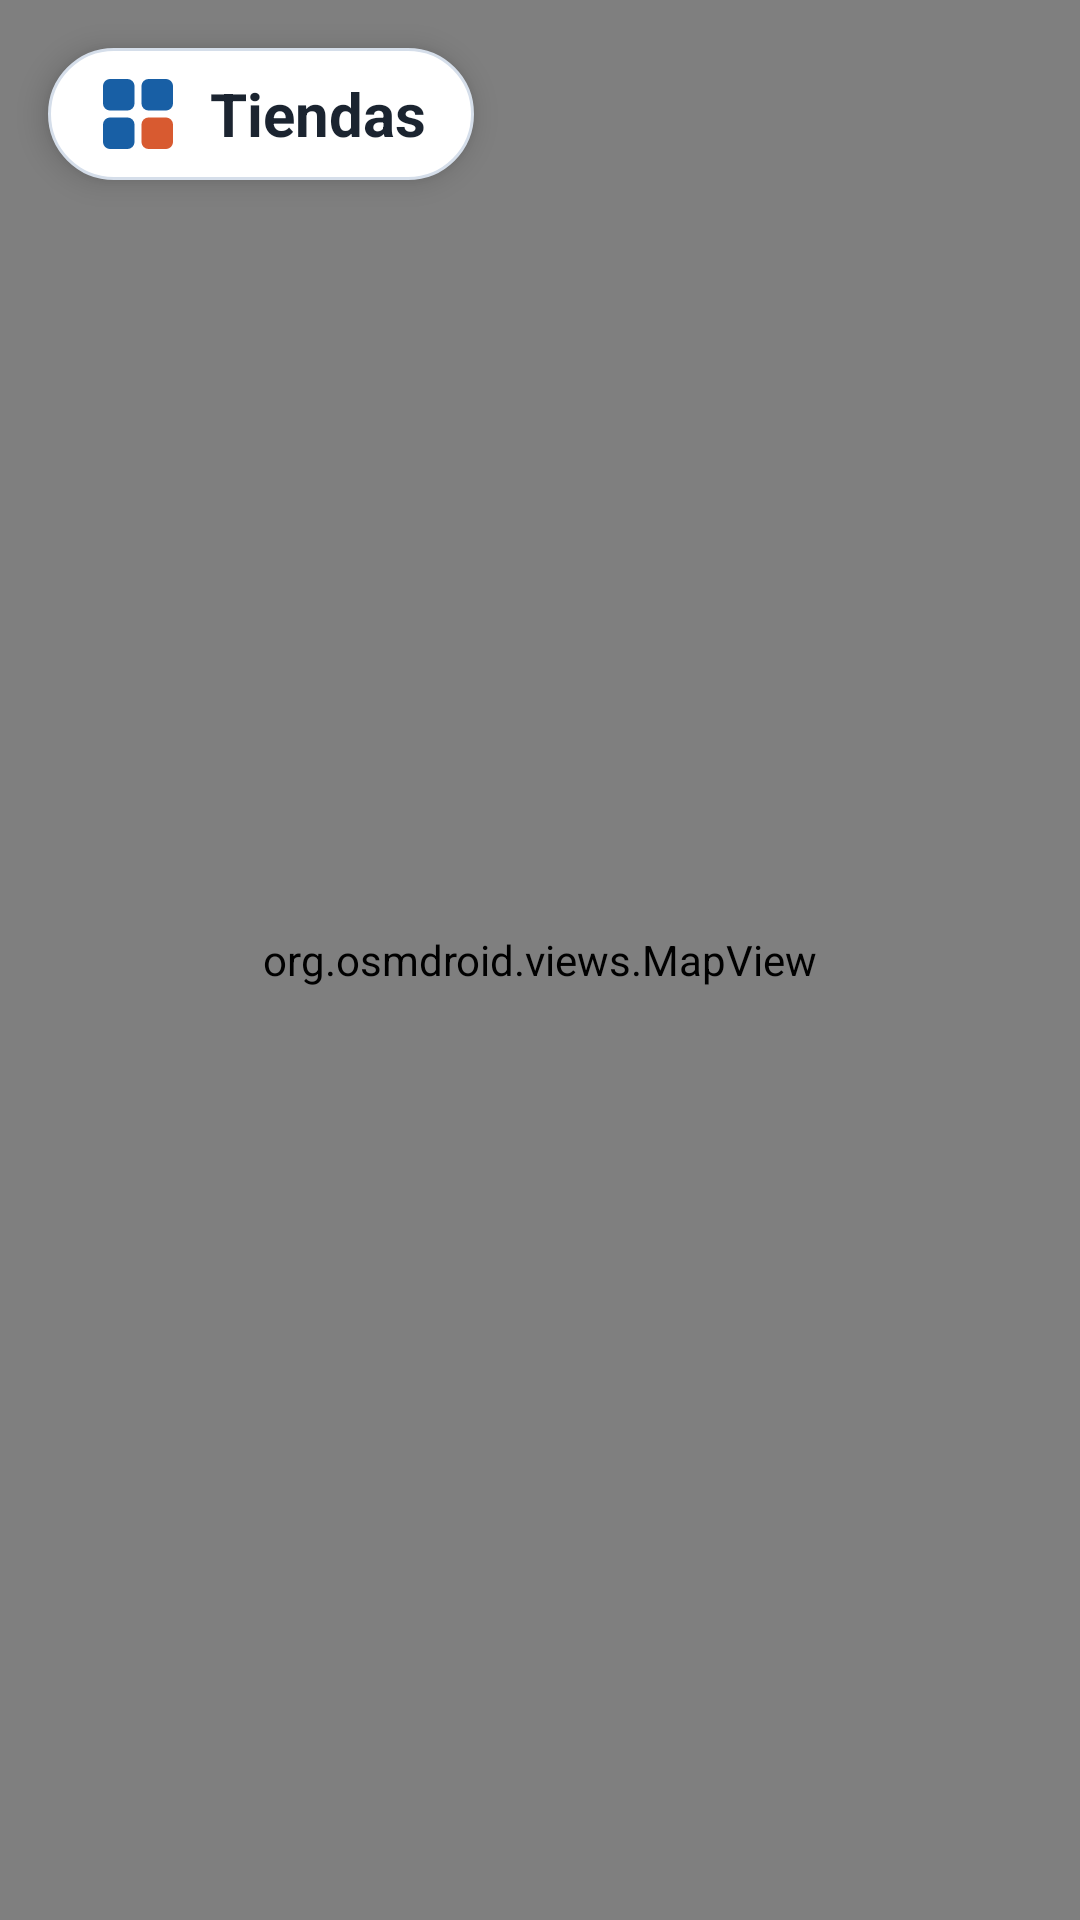

Here is an Android app screen rendered from its layout file. Give the layout XML and the strings, colors and styles it references.
<!-- AndroidManifest.xml: application theme Theme.Jokoa -->
<!-- res/layout/fragment_tiendas.xml -->
<?xml version="1.0" encoding="utf-8"?>
<FrameLayout xmlns:android="http://schemas.android.com/apk/res/android" xmlns:app="http://schemas.android.com/apk/res-auto" xmlns:tools="http://schemas.android.com/tools"
    android:layout_width="match_parent"
    android:layout_height="match_parent">

    <org.osmdroid.views.MapView
        android:id="@+id/mapa"
        android:layout_width="match_parent"
        android:layout_height="match_parent" />

    <LinearLayout
        android:layout_width="wrap_content"
        android:layout_height="wrap_content"
        android:layout_margin="16dp"
        android:background="@drawable/bg_pildora_titulo"
        android:elevation="6dp"
        android:gravity="center_vertical"
        android:orientation="horizontal"
        android:paddingHorizontal="16dp"
        android:paddingVertical="8dp">

        <ImageView
            android:layout_width="28dp"
            android:layout_height="28dp"
            android:contentDescription="Logo de Jokoa"
            android:src="@drawable/ic_logo" />

        <TextView
            android:layout_width="wrap_content"
            android:layout_height="wrap_content"
            android:layout_marginStart="10dp"
            android:text="Tiendas"
            android:textColor="@color/jokoa_texto"
            android:textSize="20sp"
            android:textStyle="bold" />
    </LinearLayout>

    <com.google.android.material.card.MaterialCardView
        android:id="@+id/tarjeta"
        android:layout_width="match_parent"
        android:layout_height="wrap_content"
        android:layout_gravity="bottom"
        android:layout_margin="16dp"
        android:visibility="gone"
        app:cardElevation="6dp">

        <LinearLayout
            android:layout_width="match_parent"
            android:layout_height="wrap_content"
            android:orientation="vertical"
            android:padding="16dp">

            <LinearLayout
                android:layout_width="match_parent"
                android:layout_height="wrap_content"
                android:gravity="center_vertical"
                android:orientation="horizontal">

                <ImageView
                    android:layout_width="28dp"
                    android:layout_height="28dp"
                    android:contentDescription="Logo de Jokoa"
                    android:src="@drawable/ic_logo" />

                <TextView
                    android:id="@+id/tvNombre"
                    android:layout_width="0dp"
                    android:layout_height="wrap_content"
                    android:layout_marginStart="10dp"
                    android:layout_weight="1"
                    android:textColor="@color/jokoa_azul"
                    android:textSize="18sp"
                    android:textStyle="bold" />
            </LinearLayout>

            <LinearLayout
                android:layout_width="match_parent"
                android:layout_height="wrap_content"
                android:layout_marginTop="12dp"
                android:gravity="center_vertical"
                android:orientation="horizontal">

                <ImageView
                    android:layout_width="20dp"
                    android:layout_height="20dp"
                    android:importantForAccessibility="no"
                    android:src="@drawable/ic_place" />

                <TextView
                    android:id="@+id/tvDireccion"
                    android:layout_width="0dp"
                    android:layout_height="wrap_content"
                    android:layout_marginStart="12dp"
                    android:layout_weight="1"
                    android:textColor="@color/jokoa_texto"
                    android:textSize="14sp" />
            </LinearLayout>
            <LinearLayout
                android:layout_width="match_parent"
                android:layout_height="wrap_content"
                android:layout_marginTop="8dp"
                android:gravity="center_vertical"
                android:orientation="horizontal">

                <ImageView
                    android:layout_width="20dp"
                    android:layout_height="20dp"
                    android:importantForAccessibility="no"
                    android:src="@drawable/ic_schedule" />

                <TextView
                    android:id="@+id/tvHorario"
                    android:layout_width="0dp"
                    android:layout_height="wrap_content"
                    android:layout_marginStart="12dp"
                    android:layout_weight="1"
                    android:textColor="@color/jokoa_texto"
                    android:textSize="14sp" />
            </LinearLayout>
            <LinearLayout
                android:layout_width="match_parent"
                android:layout_height="wrap_content"
                android:layout_marginTop="8dp"
                android:gravity="center_vertical"
                android:orientation="horizontal">

                <ImageView
                    android:layout_width="20dp"
                    android:layout_height="20dp"
                    android:importantForAccessibility="no"
                    android:src="@drawable/ic_call" />

                <TextView
                    android:id="@+id/tvTelefono"
                    android:layout_width="0dp"
                    android:layout_height="wrap_content"
                    android:layout_marginStart="12dp"
                    android:layout_weight="1"
                    android:textColor="@color/jokoa_texto"
                    android:textSize="14sp" />
            </LinearLayout>

            <com.google.android.material.button.MaterialButton
                android:id="@+id/btnComoLlegar"
                style="@style/Widget.Jokoa.Button.CompactoAzul"
                android:layout_width="match_parent"
                android:layout_height="wrap_content"
                android:layout_marginTop="16dp"
                android:text="Cómo llegar"
                app:icon="@drawable/ic_directions" />
        </LinearLayout>
    </com.google.android.material.card.MaterialCardView>
</FrameLayout>
<!-- resources referenced by this layout -->
<resources>
  <color name="jokoa_azul">#185FA5</color>
  <color name="jokoa_texto">#1B2430</color>
  <!-- drawable bg_pildora_titulo (drawable) -->
  <?xml version="1.0" encoding="utf-8"?>
  <shape xmlns:android="http://schemas.android.com/apk/res/android" android:shape="rectangle">
      <solid android:color="@color/jokoa_superficie" />
      <stroke android:width="1dp" android:color="@color/jokoa_borde" />
      <corners android:radius="24dp" />
  </shape>
  <style name="Widget.Jokoa.Button.CompactoAzul">
          <item name="android:minHeight">48dp</item>
          <item name="android:textSize">15sp</item>
      </style>
  <style name="Theme.Jokoa" parent="Base.Theme.Jokoa" />
  <color name="jokoa_superficie">#FFFFFF</color>
  <color name="jokoa_borde">#D5DEEA</color>
  <color name="jokoa_texto_2">#5B6B82</color>
  <color name="jokoa_azul_claro">#D6E6F5</color>
  <color name="jokoa_azul_noche">#0F3F6E</color>
  <color name="jokoa_coral_oscuro">#B8461F</color>
  <color name="jokoa_coral_tenue">#FDEEE8</color>
  <color name="jokoa_borde_campo">#6F7F96</color>
  <color name="jokoa_fondo">#F4F7FB</color>
  <style name="Widget.Jokoa.Card" parent="Widget.Material3.CardView.Outlined">
          <item name="cardBackgroundColor">@color/jokoa_superficie</item>
          <item name="cardCornerRadius">16dp</item>
          <item name="cardElevation">2dp</item>
          <item name="strokeColor">@color/jokoa_borde</item>
          <item name="strokeWidth">1dp</item>
      </style>
  <style name="Widget.Jokoa.BottomNav.Indicador" parent="Widget.Material3.BottomNavigationView.ActiveIndicator">
          <item name="android:color">@color/jokoa_azul_claro</item>
      </style>
  <style name="TextoNavActivo" parent="TextoNav">
          <item name="android:textColor">@color/jokoa_azul_noche</item>
      </style>
  <style name="TextoNav" parent="TextAppearance.Material3.LabelMedium">
          <item name="android:textSize">12sp</item>
          <item name="android:textStyle">bold</item>
      </style>
  <color name="jokoa_coral">#D85A30</color>
  <style name="TextoPestana" parent="TextAppearance.Material3.TitleSmall">
          <item name="android:textSize">16sp</item>
          <item name="android:textStyle">bold</item>
          <item name="textAllCaps">false</item>
      </style>
  <style name="MaterialAlertDialog.Jokoa" parent="MaterialAlertDialog.Material3">
          <item name="shapeAppearance">@style/ShapeAppearance.Jokoa.Dialogo</item>
          <item name="backgroundTint">@color/jokoa_superficie</item>
      </style>
  <style name="MaterialAlertDialog.Jokoa.Titulo" parent="MaterialAlertDialog.Material3.Title.Text">
          <item name="android:textSize">20sp</item>
          <item name="android:textStyle">normal</item>
          <item name="android:textColor">@color/jokoa_texto</item>
      </style>
  <style name="Widget.Jokoa.Button.Texto" parent="Widget.Material3.Button.TextButton">
          <item name="android:minHeight">48dp</item>
          <item name="android:textSize">16sp</item>
          <item name="android:textStyle">bold</item>
          <item name="android:textAllCaps">false</item>
          <item name="android:textColor">@color/jokoa_azul</item>
      </style>
  <style name="Animacion.Jokoa.Dialogo" parent="@android:style/Animation.Dialog">
          <item name="android:windowEnterAnimation">@anim/dialogo_entra</item>
          <item name="android:windowExitAnimation">@anim/dialogo_sale</item>
      </style>
  <style name="ShapeAppearance.Jokoa.Dialogo" parent="ShapeAppearance.Material3.Corner.ExtraLarge">
          <item name="cornerSize">16dp</item>
      </style>
</resources>
